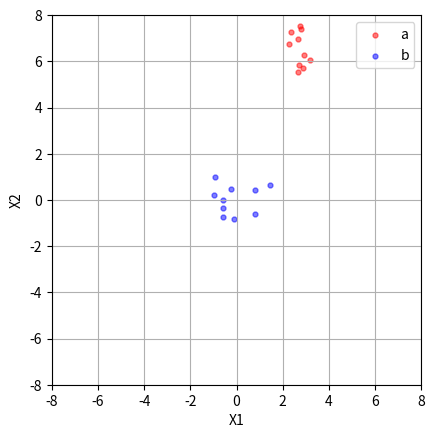

The script that saved this image:
'''
Assignment  : 4
Date        : 8 Jan 2024
[redacted]
[redacted]
'''

import numpy as np
import matplotlib.pyplot as plt

np.random.seed(1)

mean1 = [3, 6]
cov1 = np.array([[0.10, 0.00], [0.00, 0.75]])

mean2 = [0, 0]
cov2 = np.array([[0.75, 0.00], [0.00, 0.75]])

dataA = np.random.multivariate_normal(mean1, cov1, size=10)
dataB = np.random.multivariate_normal(mean2, cov2, size=10) 

weight0 = 1
weight1 = 1
bias = 0.5

step_size = 0.7

start_line = weight0*dataA[0] + weight1*dataB[0] - bias
print(start_line)


# plt.scatter(start_line[0], start_line[1], marker='.', s=50, alpha=0.5, color='green')

# xpoints = np.array([weight1, 10])
# ypoints = np.array([weight0, 10])

# plt.plot(xpoints, ypoints)


plt.scatter(dataA[:, 0], dataA[:, 1], marker='.', s=50, alpha=0.5, color='red', label = 'a')
plt.scatter(dataB[:, 0], dataB[:, 1], marker='.', s=50, alpha=0.5, color='blue', label = 'b')

plt.axis('equal')
plt.xlabel('X1')
plt.ylabel('X2')
plt.xlim(-8, 8)
plt.ylim(-8, 8)
ax = plt.gca()
ax.set_aspect('equal', adjustable='box')
plt.legend()
plt.grid()
plt.show()